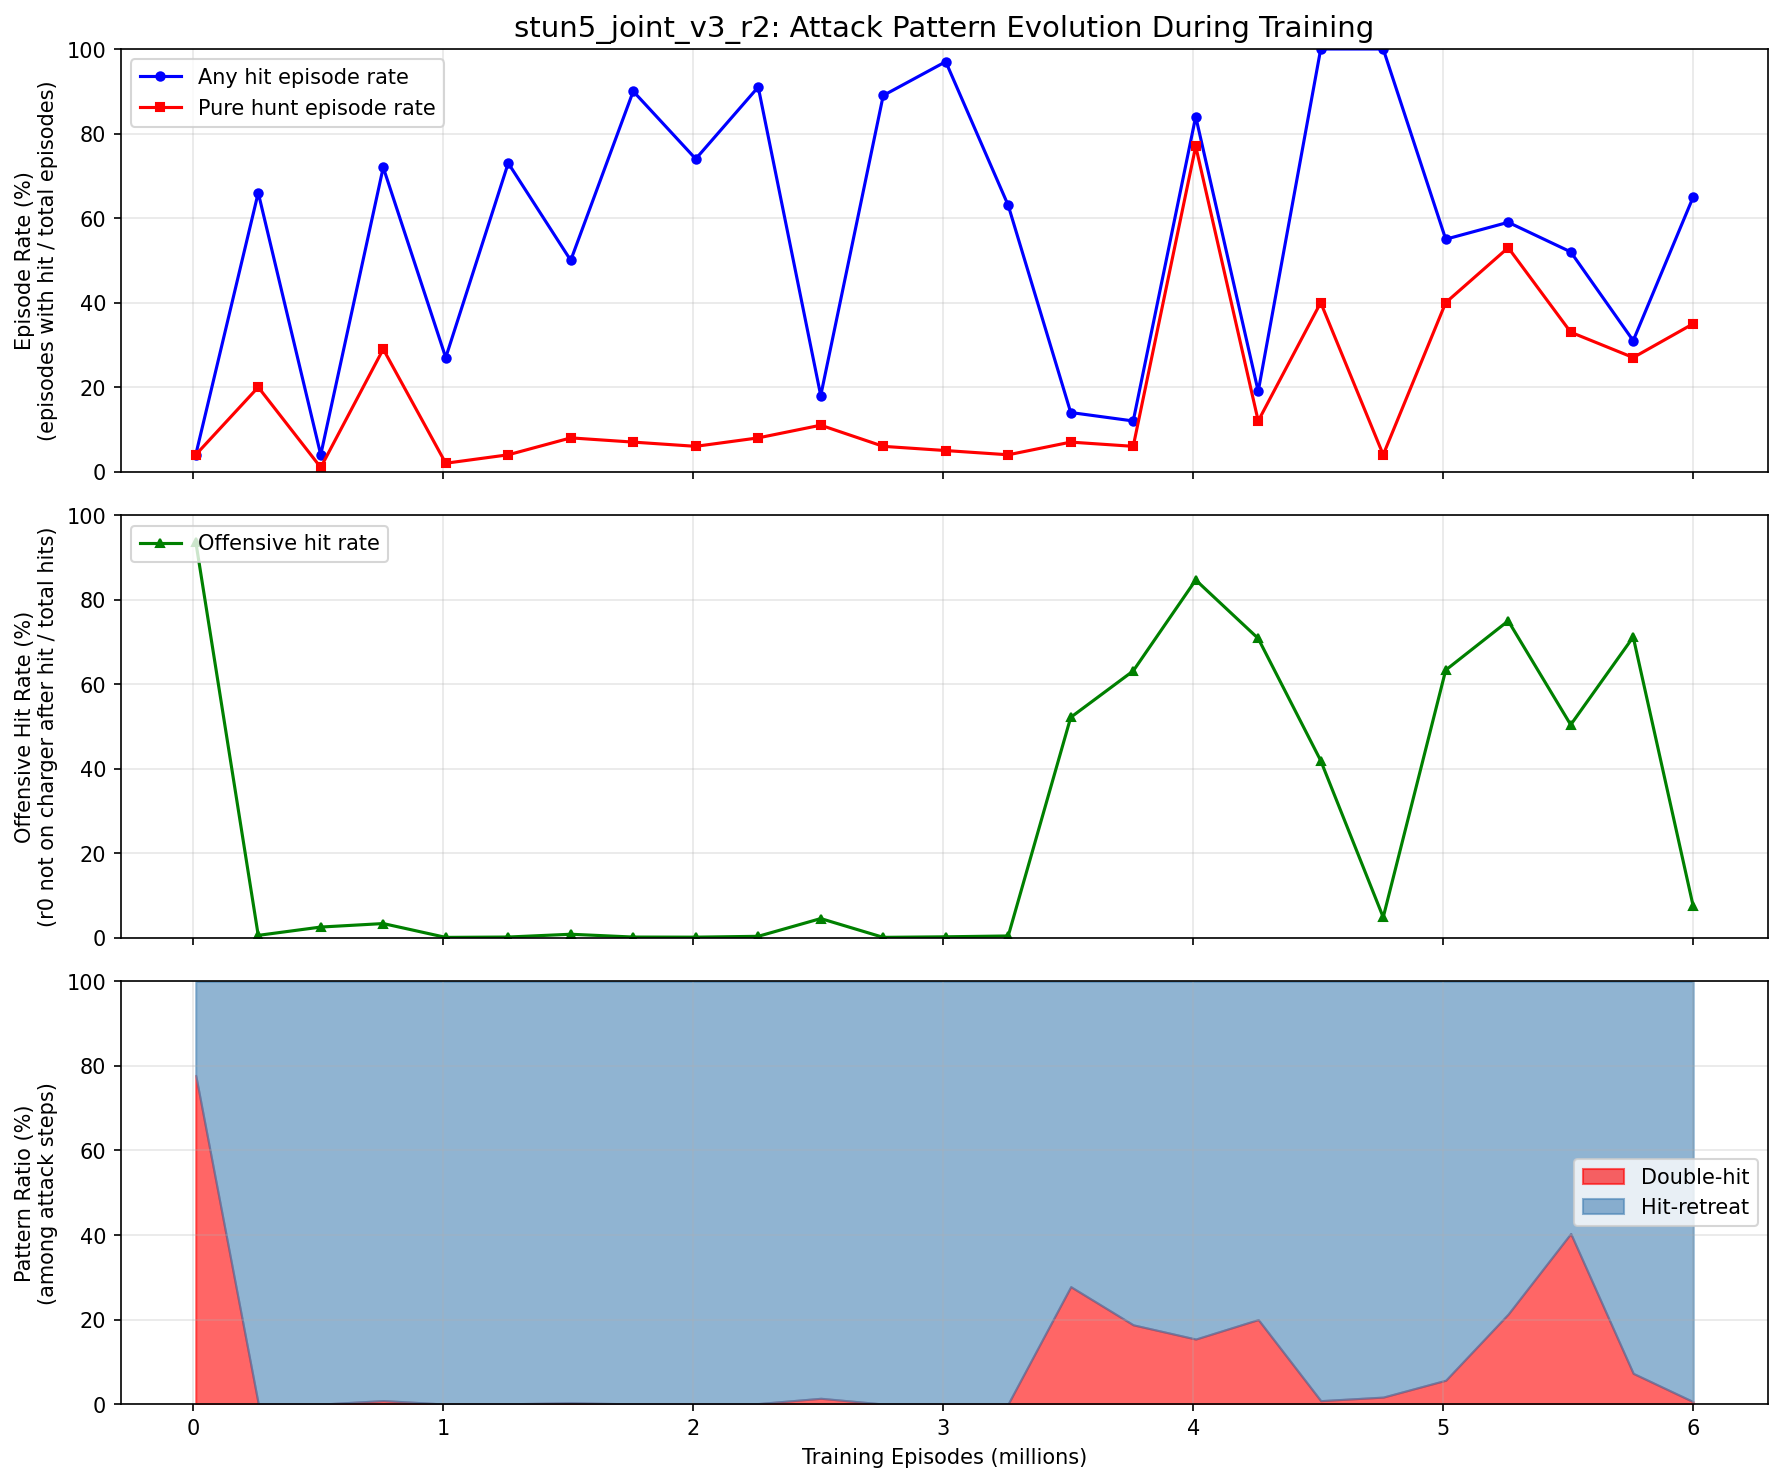

Values plotted in this chart, from the file beside it:
episode, any_hit_ep_rate, hunt_ep_rate, offensive_rate, double_hit_pct, hit_retreat_pct
10000, 0.04, 0.04, 0.9375, 0.7778, 0.2222
260000, 0.66, 0.2, 0.005963, 0.000995, 0.999
510000, 0.04, 0.01, 0.02564, 0.000000, 1
760000, 0.72, 0.29, 0.03389, 0.008352, 0.9916
1010000, 0.27, 0.02, 0.001189, 0.000000, 1
1260000, 0.73, 0.04, 0.002035, 0.000764, 0.9992
1510000, 0.5, 0.08, 0.008621, 0.003088, 0.9969
1760000, 0.9, 0.07, 0.001976, 0.000539, 0.9995
2010000, 0.74, 0.06, 0.001743, 0.000436, 0.9996
2260000, 0.91, 0.08, 0.003726, 0.001243, 0.9988
2510000, 0.18, 0.11, 0.04569, 0.01372, 0.9863
2760000, 0.89, 0.06, 0.001262, 0.000180, 0.9998
3010000, 0.97, 0.05, 0.002582, 0.000940, 0.9991
3260000, 0.63, 0.04, 0.004554, 0.000912, 0.9991
3510000, 0.14, 0.07, 0.5217, 0.2778, 0.7222
3760000, 0.12, 0.06, 0.6316, 0.1875, 0.8125
4010000, 0.84, 0.77, 0.8467, 0.1538, 0.8462
4260000, 0.19, 0.12, 0.7083, 0.2, 0.8
4510000, 1, 0.4, 0.4194, 0.008130, 0.9919
4760000, 1, 0.04, 0.04878, 0.01653, 0.9835
5010000, 0.55, 0.4, 0.6336, 0.05645, 0.9435
5260000, 0.59, 0.53, 0.75, 0.2131, 0.7869
5510000, 0.52, 0.33, 0.5042, 0.4035, 0.5965
5760000, 0.31, 0.27, 0.7119, 0.07273, 0.9273
6000001, 0.65, 0.35, 0.07491, 0.005650, 0.9943
